Labelled photos from "DATASETS_ORGANIZED", an image-classification folder in louieesss/Capstone. The possible labels are: not pollinated, pollinated, pollinating.

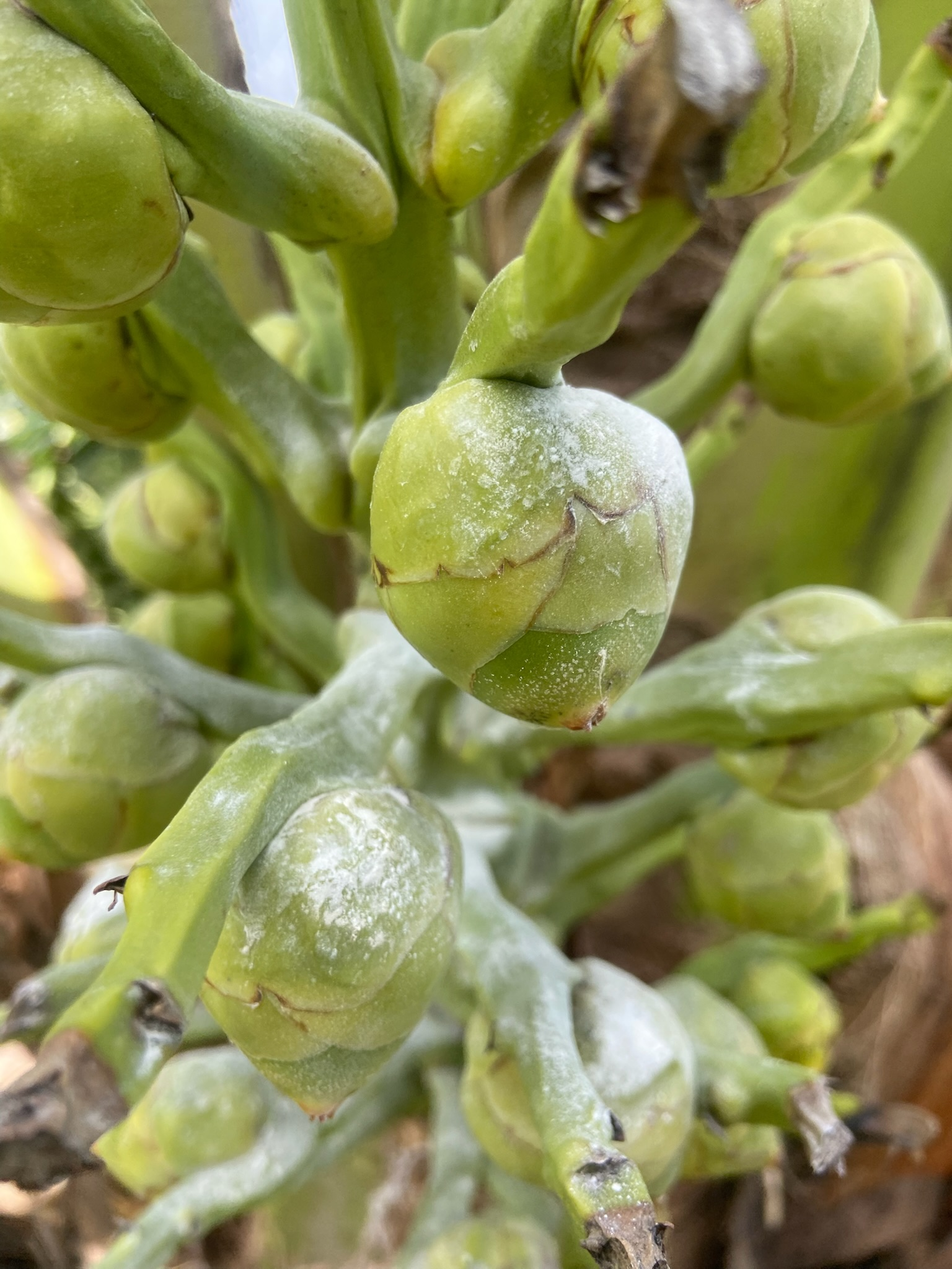
Label: pollinated

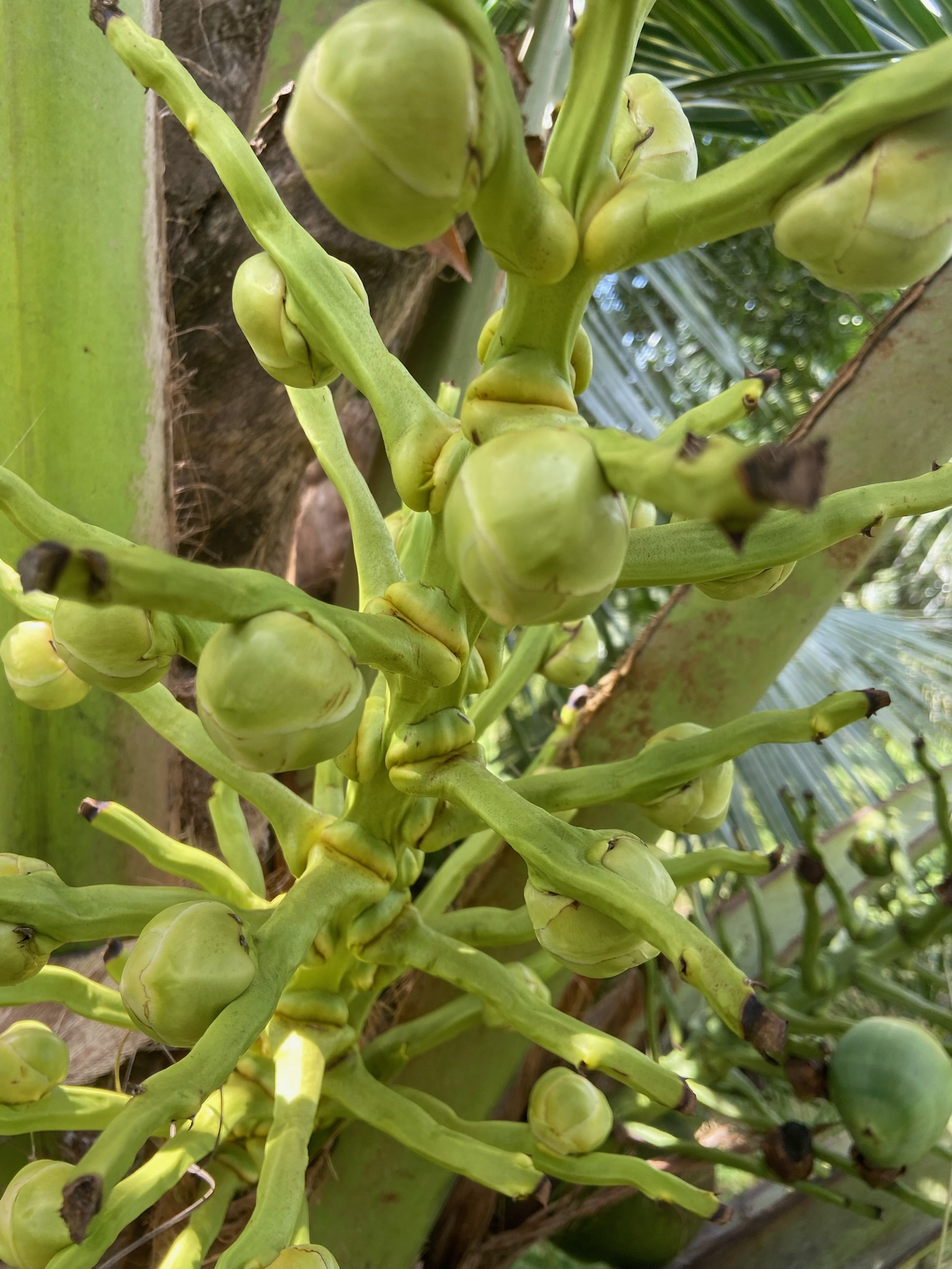
Label: not pollinated

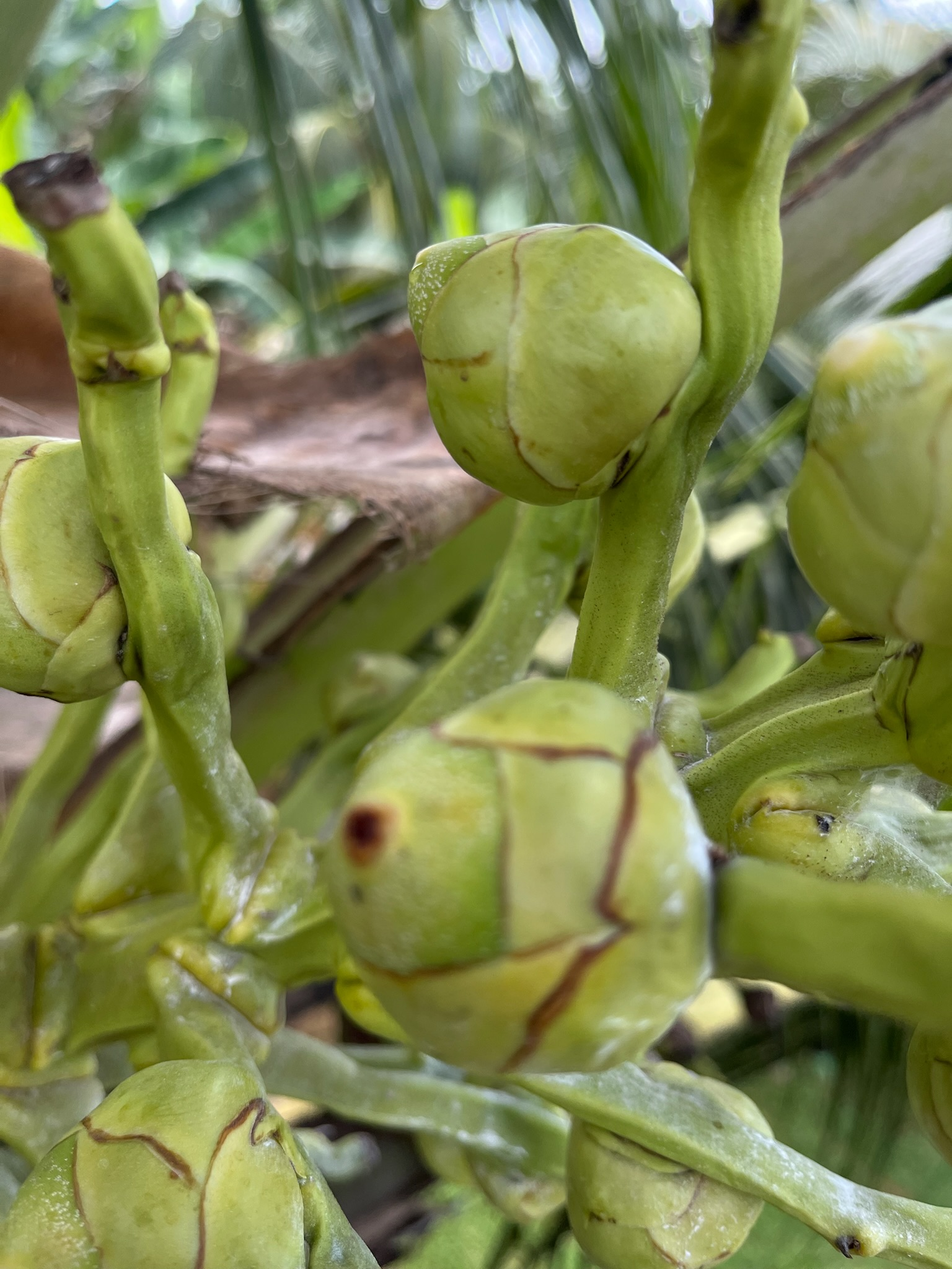
Label: pollinated

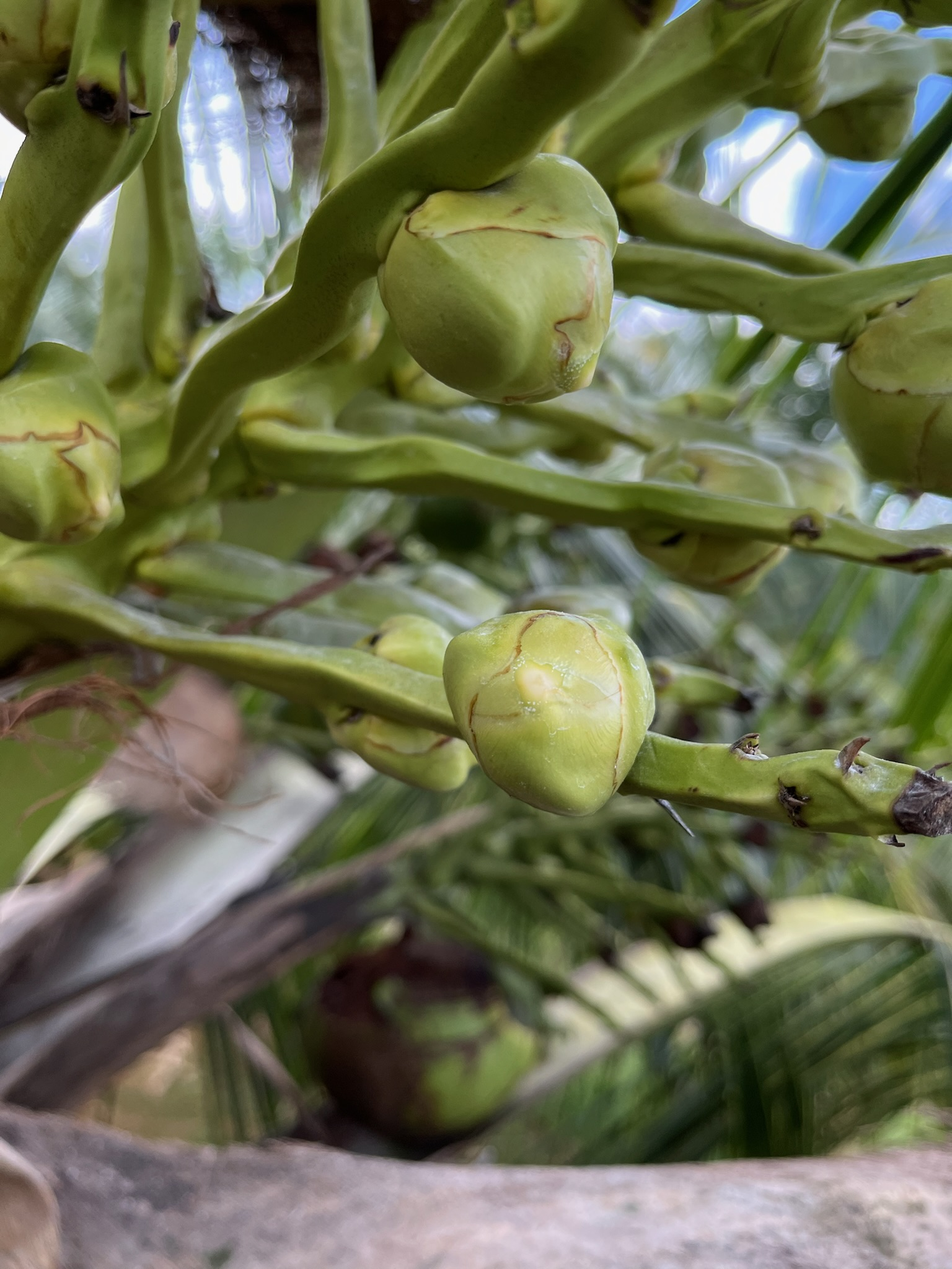
Label: pollinating

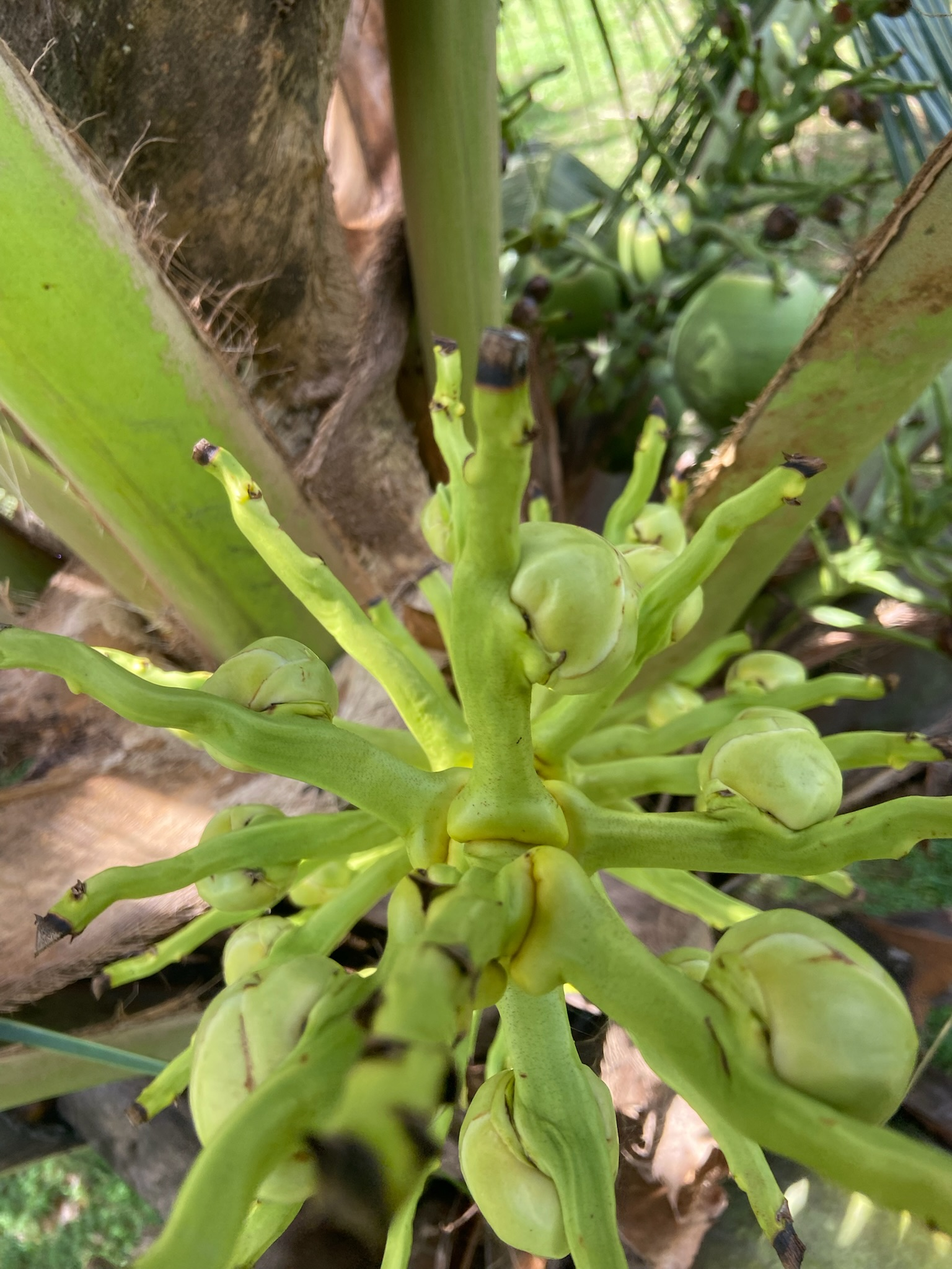
Label: not pollinated

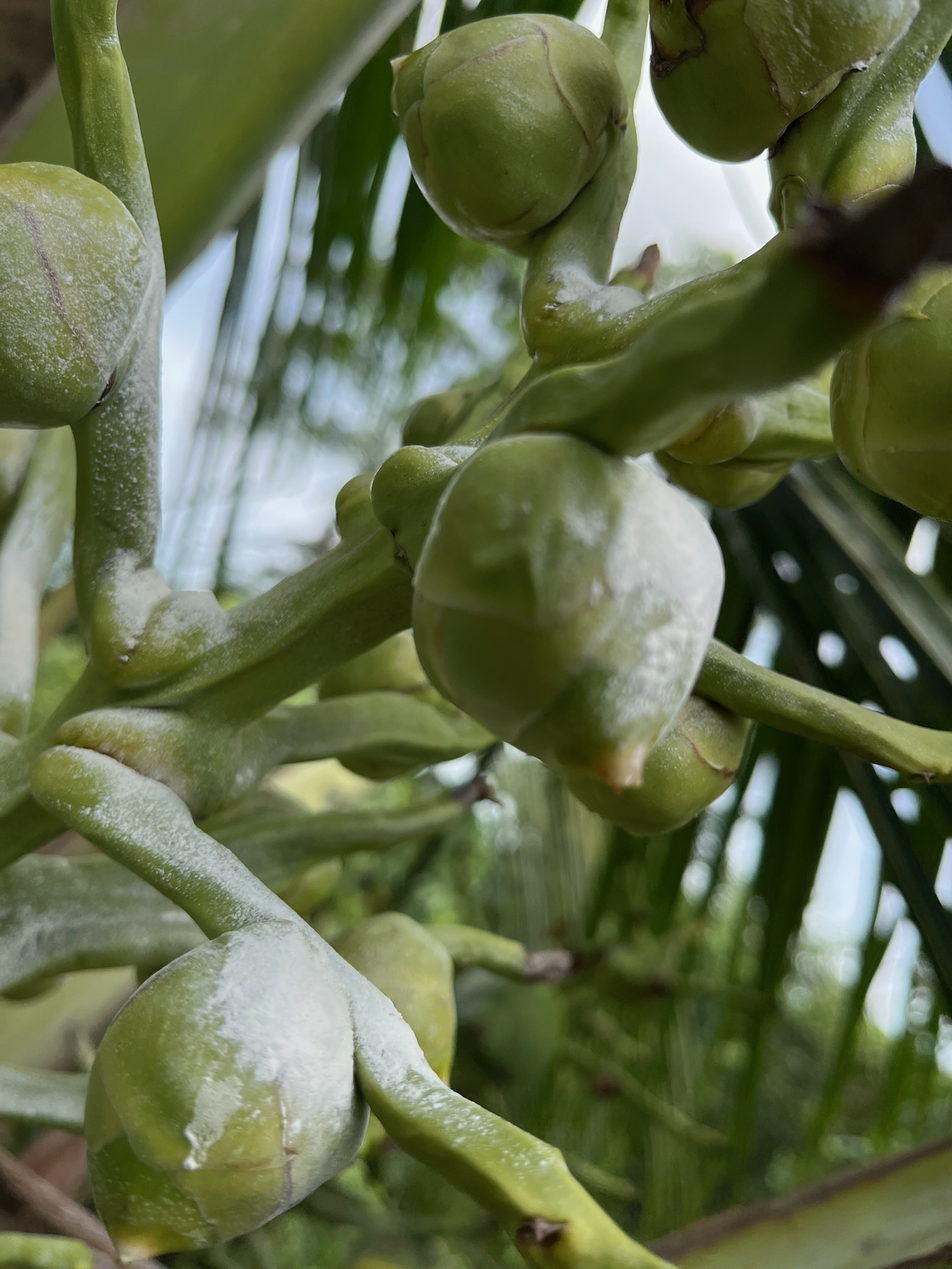
Label: pollinating
